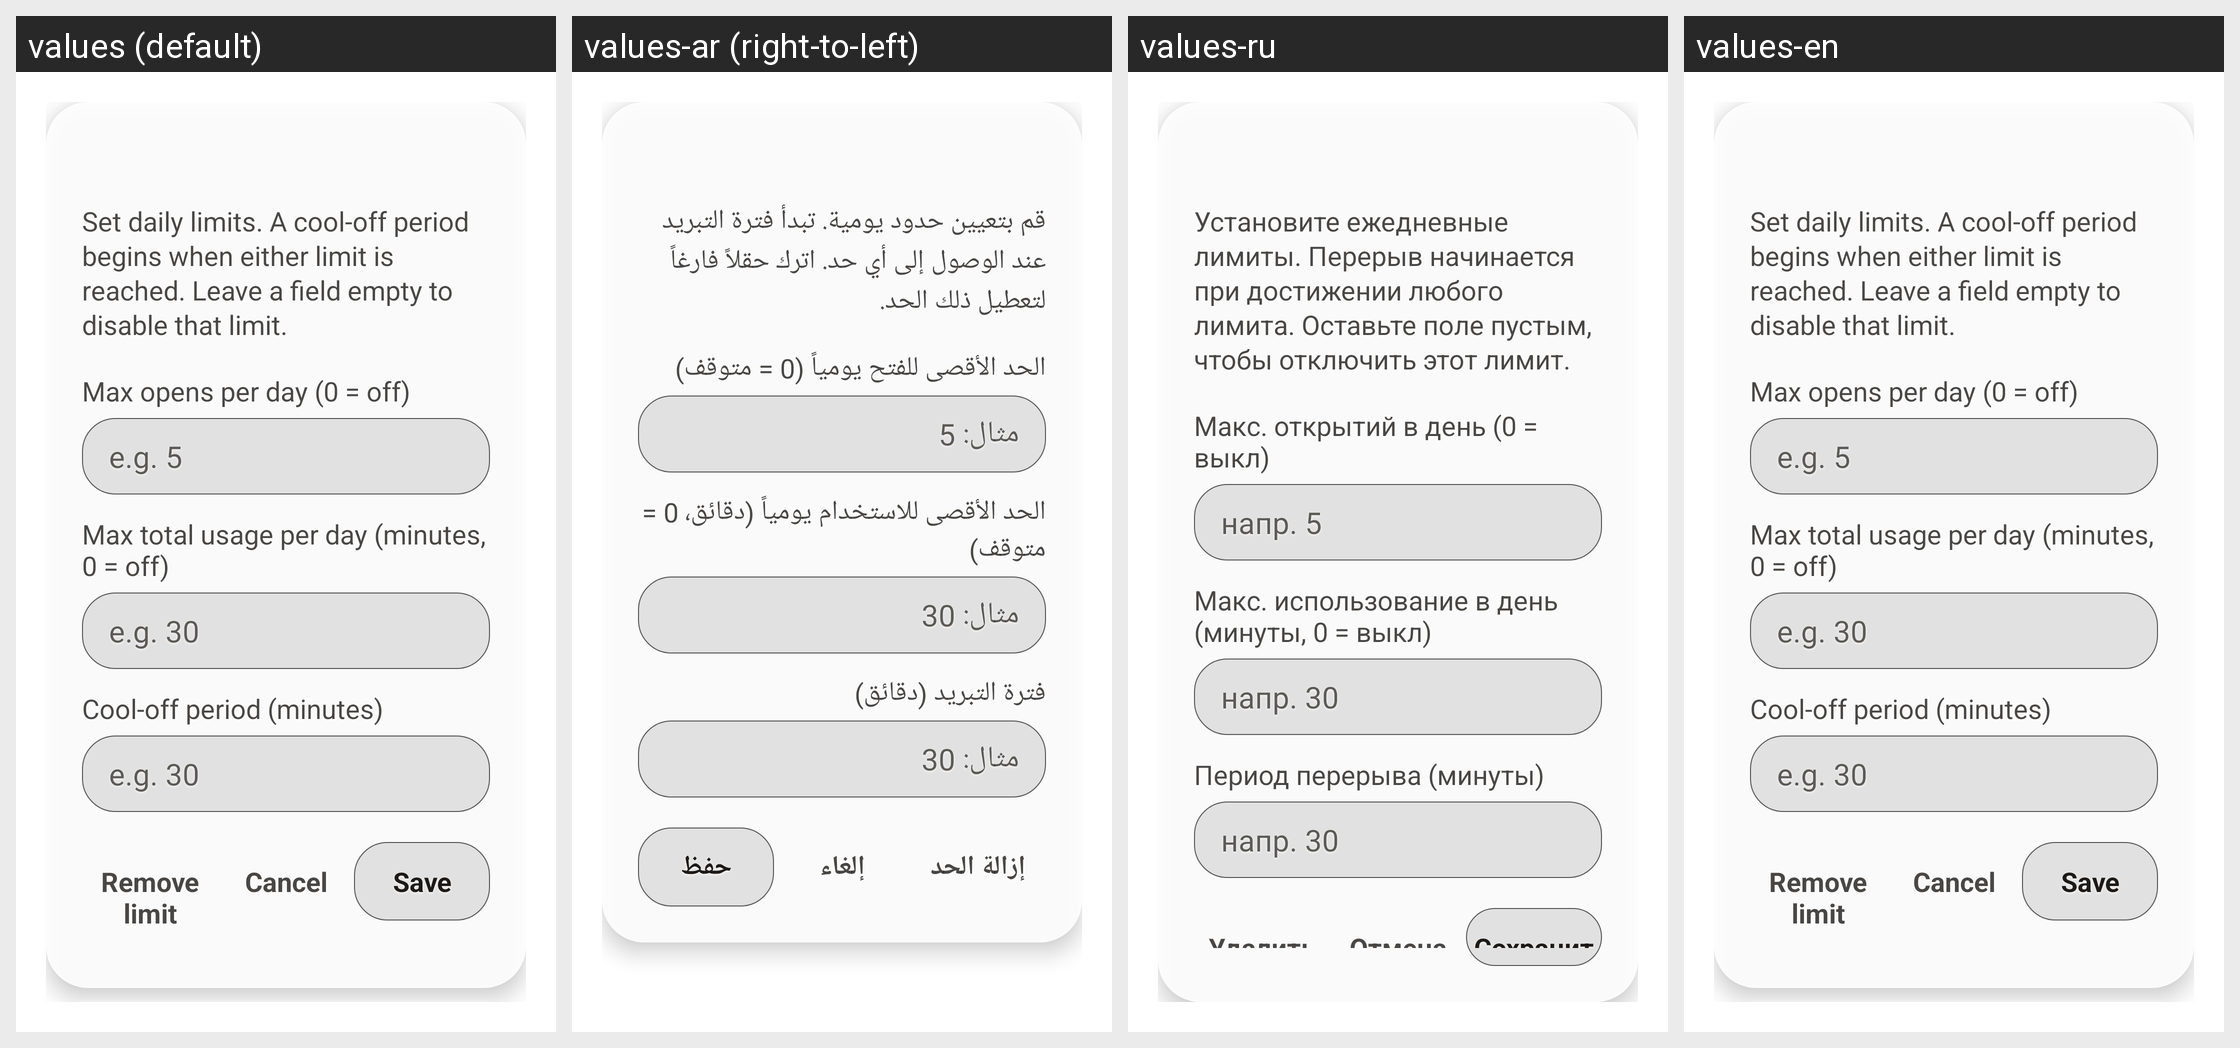

Here is an Android app screen in its default locale and in the app's own translations. Write out the translated-string differences for the strings that appear on this screen.
Android screen res/layout/dialog_cooldown_config.xml rendered under 4 locales, left to right: values (default), values-ar (right-to-left), values-ru, values-en. Device: Nexus 5 (rendered at 1080×1920; each locale shown at half size, 540×960, under a caption strip naming it); theme AppTheme.
Other locales in the repository, not shown: values-de, values-es, values-es-rES, values-es-rUS, values-fr, values-he, values-hi, values-hr, values-hu, values-id, values-in, values-it, values-ja, values-ko, values-nl, values-pl, values-pt, values-pt-rBR, values-ru-rRU, values-sv, values-tr, values-uk, values-zh.
Strings drawn on this screen, with the default value and each locale's value (text and hints the layout hard-codes, and strings that could not be matched under every locale, appear in the picture but are not listed):

cooldown_config_subtitle
  values: Set daily limits. A cool-off period begins when either limit is reached. Leave a field empty to disable that limit.
  values-ar: قم بتعيين حدود يومية. تبدأ فترة التبريد عند الوصول إلى أي حد. اترك حقلاً فارغاً لتعطيل ذلك الحد.
  values-ru: Установите ежедневные лимиты. Перерыв начинается при достижении любого лимита. Оставьте поле пустым, чтобы отключить этот лимит.
  values-en: Set daily limits. A cool-off period begins when either limit is reached. Leave a field empty to disable that limit.

cooldown_config_opens_label
  values: Max opens per day (0 = off)
  values-ar: الحد الأقصى للفتح يومياً (0 = متوقف)
  values-ru: Макс. открытий в день (0 = выкл)
  values-en: Max opens per day (0 = off)

cooldown_config_opens_hint
  values: e.g. 5
  values-ar: مثال: 5
  values-ru: напр. 5
  values-en: e.g. 5

cooldown_config_duration_label
  values: Max total usage per day (minutes, 0 = off)
  values-ar: الحد الأقصى للاستخدام يومياً (دقائق، 0 = متوقف)
  values-ru: Макс. использование в день (минуты, 0 = выкл)
  values-en: Max total usage per day (minutes, 0 = off)

cooldown_config_duration_hint
  values: e.g. 30
  values-ar: مثال: 30
  values-ru: напр. 30
  values-en: e.g. 30

cooldown_config_cooloff_label
  values: Cool-off period (minutes)
  values-ar: فترة التبريد (دقائق)
  values-ru: Период перерыва (минуты)
  values-en: Cool-off period (minutes)

cooldown_config_cooloff_hint
  values: e.g. 30
  values-ar: مثال: 30
  values-ru: напр. 30
  values-en: e.g. 30

cooldown_config_remove
  values: Remove limit
  values-ar: إزالة الحد
  values-ru: Удалить лимит
  values-en: Remove limit

cancel
  values: Cancel
  values-ar: إلغاء
  values-ru: Отмена
  values-en: Cancel

cooldown_config_save
  values: Save
  values-ar: حفظ
  values-ru: Сохранить
  values-en: Save
